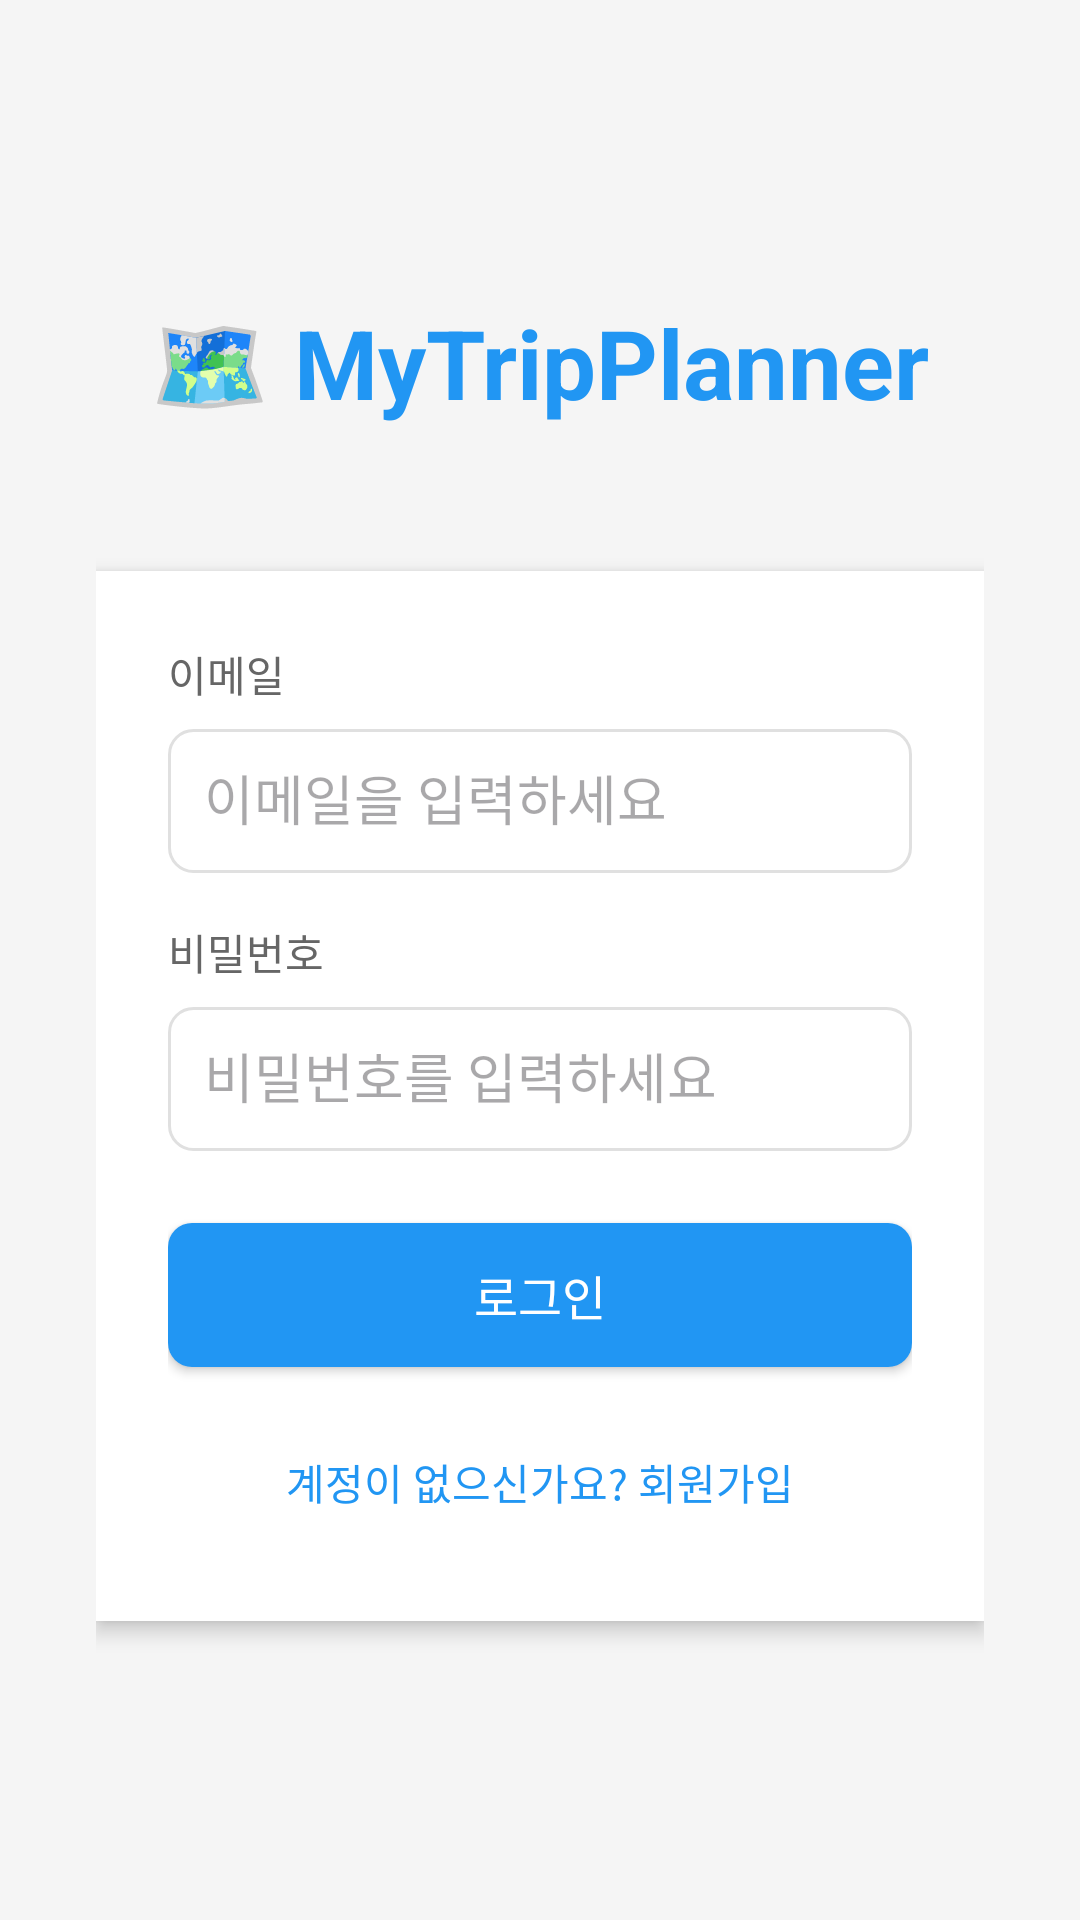

The Android layout XML behind this screen, and the referenced resources:
<!-- AndroidManifest.xml: application theme Theme.MyTripPlanner -->
<!-- res/layout/activity_login.xml -->
<?xml version="1.0" encoding="utf-8"?>
<LinearLayout xmlns:android="http://schemas.android.com/apk/res/android"
    android:layout_width="match_parent"
    android:layout_height="match_parent"
    android:orientation="vertical"
    android:padding="32dp"
    android:gravity="center"
    android:background="#F5F5F5">

    
    <TextView
        android:layout_width="wrap_content"
        android:layout_height="wrap_content"
        android:text="🗺️ MyTripPlanner"
        android:textSize="32sp"
        android:textStyle="bold"
        android:textColor="#2196F3"
        android:layout_marginBottom="48dp" />

    
    <ProgressBar
        android:id="@+id/progressBar"
        android:layout_width="wrap_content"
        android:layout_height="wrap_content"
        android:layout_centerInParent="true"
        android:visibility="gone" />

    
    <LinearLayout
        android:layout_width="match_parent"
        android:layout_height="wrap_content"
        android:orientation="vertical"
        android:background="#FFFFFF"
        android:padding="24dp"
        android:elevation="4dp">

        
        <TextView
            android:layout_width="wrap_content"
            android:layout_height="wrap_content"
            android:text="이메일"
            android:textSize="14sp"
            android:textColor="#666666"
            android:layout_marginBottom="8dp" />

        <EditText
            android:id="@+id/editTextEmail"
            android:layout_width="match_parent"
            android:layout_height="48dp"
            android:hint="이메일을 입력하세요"
            android:inputType="textEmailAddress"
            android:background="@drawable/edit_text_background"
            android:padding="12dp"
            android:layout_marginBottom="16dp" />

        
        <TextView
            android:layout_width="wrap_content"
            android:layout_height="wrap_content"
            android:text="비밀번호"
            android:textSize="14sp"
            android:textColor="#666666"
            android:layout_marginBottom="8dp" />

        <EditText
            android:id="@+id/editTextPassword"
            android:layout_width="match_parent"
            android:layout_height="48dp"
            android:hint="비밀번호를 입력하세요"
            android:inputType="textPassword"
            android:background="@drawable/edit_text_background"
            android:padding="12dp"
            android:layout_marginBottom="24dp" />

        
        <Button
            android:id="@+id/buttonLogin"
            android:layout_width="match_parent"
            android:layout_height="48dp"
            android:text="로그인"
            android:textSize="16sp"
            android:textColor="#FFFFFF"
            android:background="@drawable/button_background"
            android:layout_marginBottom="16dp" />

        
        <TextView
            android:id="@+id/textViewSignUp"
            android:layout_width="wrap_content"
            android:layout_height="wrap_content"
            android:layout_gravity="center"
            android:text="계정이 없으신가요? 회원가입"
            android:textSize="14sp"
            android:textColor="#2196F3"
            android:padding="12dp" />

    </LinearLayout>

</LinearLayout>
<!-- resources referenced by this layout -->
<resources>
  <!-- drawable button_background (drawable) -->
  <?xml version="1.0" encoding="utf-8"?>
  <selector xmlns:android="http://schemas.android.com/apk/res/android">
  
      
      <item android:state_pressed="true">
          <shape android:shape="rectangle">
              <solid android:color="#1976D2" />
              <corners android:radius="8dp" />
          </shape>
      </item>
  
      
      <item android:state_enabled="false">
          <shape android:shape="rectangle">
              <solid android:color="#BDBDBD" />
              <corners android:radius="8dp" />
          </shape>
      </item>
  
      
      <item>
          <shape android:shape="rectangle">
              <solid android:color="#2196F3" />
              <corners android:radius="8dp" />
          </shape>
      </item>
  
  </selector>
  <!-- drawable edit_text_background (drawable) -->
  <?xml version="1.0" encoding="utf-8"?>
  <shape xmlns:android="http://schemas.android.com/apk/res/android"
      android:shape="rectangle">
  
      
      <solid android:color="#FFFFFF" />
  
      
      <stroke
          android:width="1dp"
          android:color="#E0E0E0" />
  
      
      <corners android:radius="8dp" />
  
      
      <padding
          android:left="12dp"
          android:top="12dp"
          android:right="12dp"
          android:bottom="12dp" />
  
  </shape>
  <style name="Theme.MyTripPlanner" parent="Base.Theme.MyTripPlanner" />
  <style name="Base.Theme.MyTripPlanner" parent="Theme.Material3.DayNight.NoActionBar">
          
          
      </style>
</resources>
